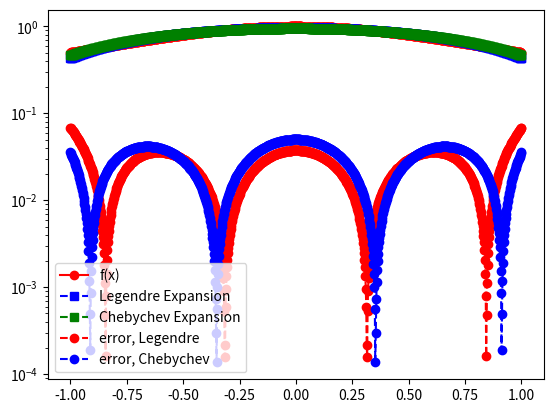

Write Python code to recreate this figure.
import matplotlib.pyplot as plt
import numpy as np
import numpy.linalg as la
import math
from scipy.integrate import quad

def driver():

#  function you want to approximate
    f = lambda x: 1/(1 + x**2)
    #f = lambda x: math.exp(x)

# Interval of interest    
    a = -1
    b = 1
# weight function    
    w = lambda x: 1.
    #Chebychev weight function:
    w_t = lambda x: 1/math.sqrt(1 - x**2)

# order of approximation
    n = 2

#  Number of points you want to sample in [a,b]
    N = 1000
    xeval = np.linspace(a,b,N+1)
    pval = np.zeros(N+1)
    pval_t = np.zeros(N+1)

    for kk in range(N+1):
      pval[kk] = eval_legendre_expansion(f,a,b,w,n,xeval[kk])
      pval_t[kk] = eval_chebychev_expansion(f,a,b,w_t,n,xeval[kk])
      
    ''' create vector with exact values'''
    fex = np.zeros(N+1)
    for kk in range(N+1):
        fex[kk] = f(xeval[kk])

    err_sum = 0
    err_sum_t = 0
    for i in range(N+1):
        err_sum = err_sum + abs(pval[i]-fex[i])
        err_sum_t = err_sum_t + abs(pval_t[i]-fex[i])
    print("Total error, Legendre:", err_sum)
    print("Total error, Chebychev:", err_sum_t)
        
    plt.figure()    
    plt.plot(xeval,fex,'ro-', label= 'f(x)')
    plt.plot(xeval,pval,'bs--',label= 'Legendre Expansion') 
    plt.plot(xeval,pval_t,'gs--',label= 'Chebychev Expansion') 
    plt.legend()
    plt.show()    
    
    err = abs(pval-fex)
    err_t = abs(pval_t-fex)
    plt.semilogy(xeval,err,'ro--',label='error, Legendre')
    plt.semilogy(xeval,err_t,'bo--',label='error, Chebychev')
    plt.legend()
    plt.show()
      
    

def eval_legendre_expansion(f,a,b,w,n,x): 

#   This subroutine evaluates the Legendre expansion

#  Evaluate all the Legendre polynomials at x that are needed
# by calling your code from prelab 
  p = eval_legendre(n,x)
  # initialize the sum to 0 
  pval = 0.0    
  for j in range(0,n+1):
      # make a function handle for evaluating phi_j(x)
      phi_j = lambda x: eval_legendre(n,x)[j]
      # make a function handle for evaluating phi_j^2(x)*w(x)
      phi_j_sq = lambda x: (eval_legendre(n,x)[j]**2)*w(x)
      # use the quad function from scipy to evaluate normalizations
      norm_fac,err = quad(phi_j_sq,a,b)
      # make a function handle for phi_j(x)*f(x)*w(x)/norm_fac
      func_j = lambda x: eval_legendre(n,x)[j]*f(x)*w(x)
      # use the quad function from scipy to evaluate coeffs
      aj,err = quad(func_j,a,b)
      #test line (divine num and denom)
      aj = aj/norm_fac
      # accumulate into pval
      pval = pval+aj*p[j] 
       
  return pval


def eval_legendre(n,x):
   p = np.zeros(n+1)
   p[0] = 1
   p[1] = x
   for i in range(1,n):
      p[i+1] = (1/i) * (((2*i + 1) * x * p[i]) - (i * p[i - 1]))
   
   return p

   
def eval_chebychev_expansion(f,a,b,w,n,x): 

#   This subroutine evaluates the Chebychev expansion

#  Evaluate all the Chebychev polynomials at x that are needed
# by calling your code from prelab 
  p = eval_chebychev(n,x)
  # initialize the sum to 0 
  pval = 0.0    
  for j in range(0,n+1):
      # make a function handle for evaluating phi_j(x)
      phi_j = lambda x: eval_chebychev(n,x)[j]
      # make a function handle for evaluating phi_j^2(x)*w(x)
      phi_j_sq = lambda x: (eval_chebychev(n,x)[j]**2)*w(x)
      # use the quad function from scipy to evaluate normalizations
      norm_fac,err = quad(phi_j_sq,a,b)
      # make a function handle for phi_j(x)*f(x)*w(x)/norm_fac
      func_j = lambda x: eval_chebychev(n,x)[j]*f(x)*w(x)
      # use the quad function from scipy to evaluate coeffs
      aj,err = quad(func_j,a,b)
      #test line (divine num and denom)
      aj = aj/norm_fac
      # accumulate into pval
      pval = pval+aj*p[j] 
       
  return pval


def eval_chebychev(n,x):
   p = np.zeros(n+1)
   p[0] = 1
   p[1] = x
   for i in range(1,n):
      p[i+1] = 2*x*p[i] - p[i-1]
   
   return p
    
if __name__ == '__main__':
  # run the drivers only if this is called from the command line
  driver()               
